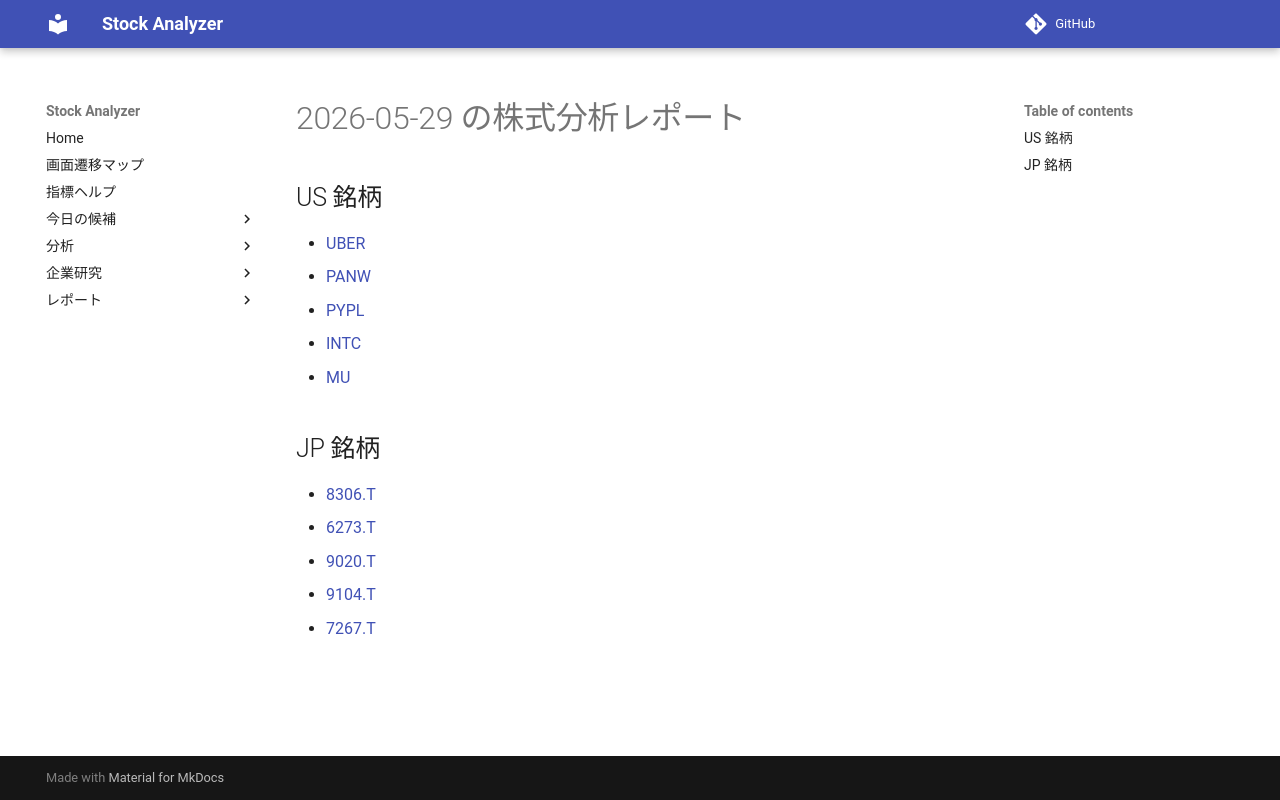

repository: Yumi-note/Making-APP · page: reports/2026-05-29/182307/index.html · generator: mkdocs

# 2026-05-29 の株式分析レポート

## US 銘柄

- [UBER](UBER.md)
- [PANW](PANW.md)
- [PYPL](PYPL.md)
- [INTC](INTC.md)
- [MU](MU.md)

## JP 銘柄

- [8306.T](8306_T.md)
- [6273.T](6273_T.md)
- [9020.T](9020_T.md)
- [9104.T](9104_T.md)
- [7267.T](7267_T.md)
